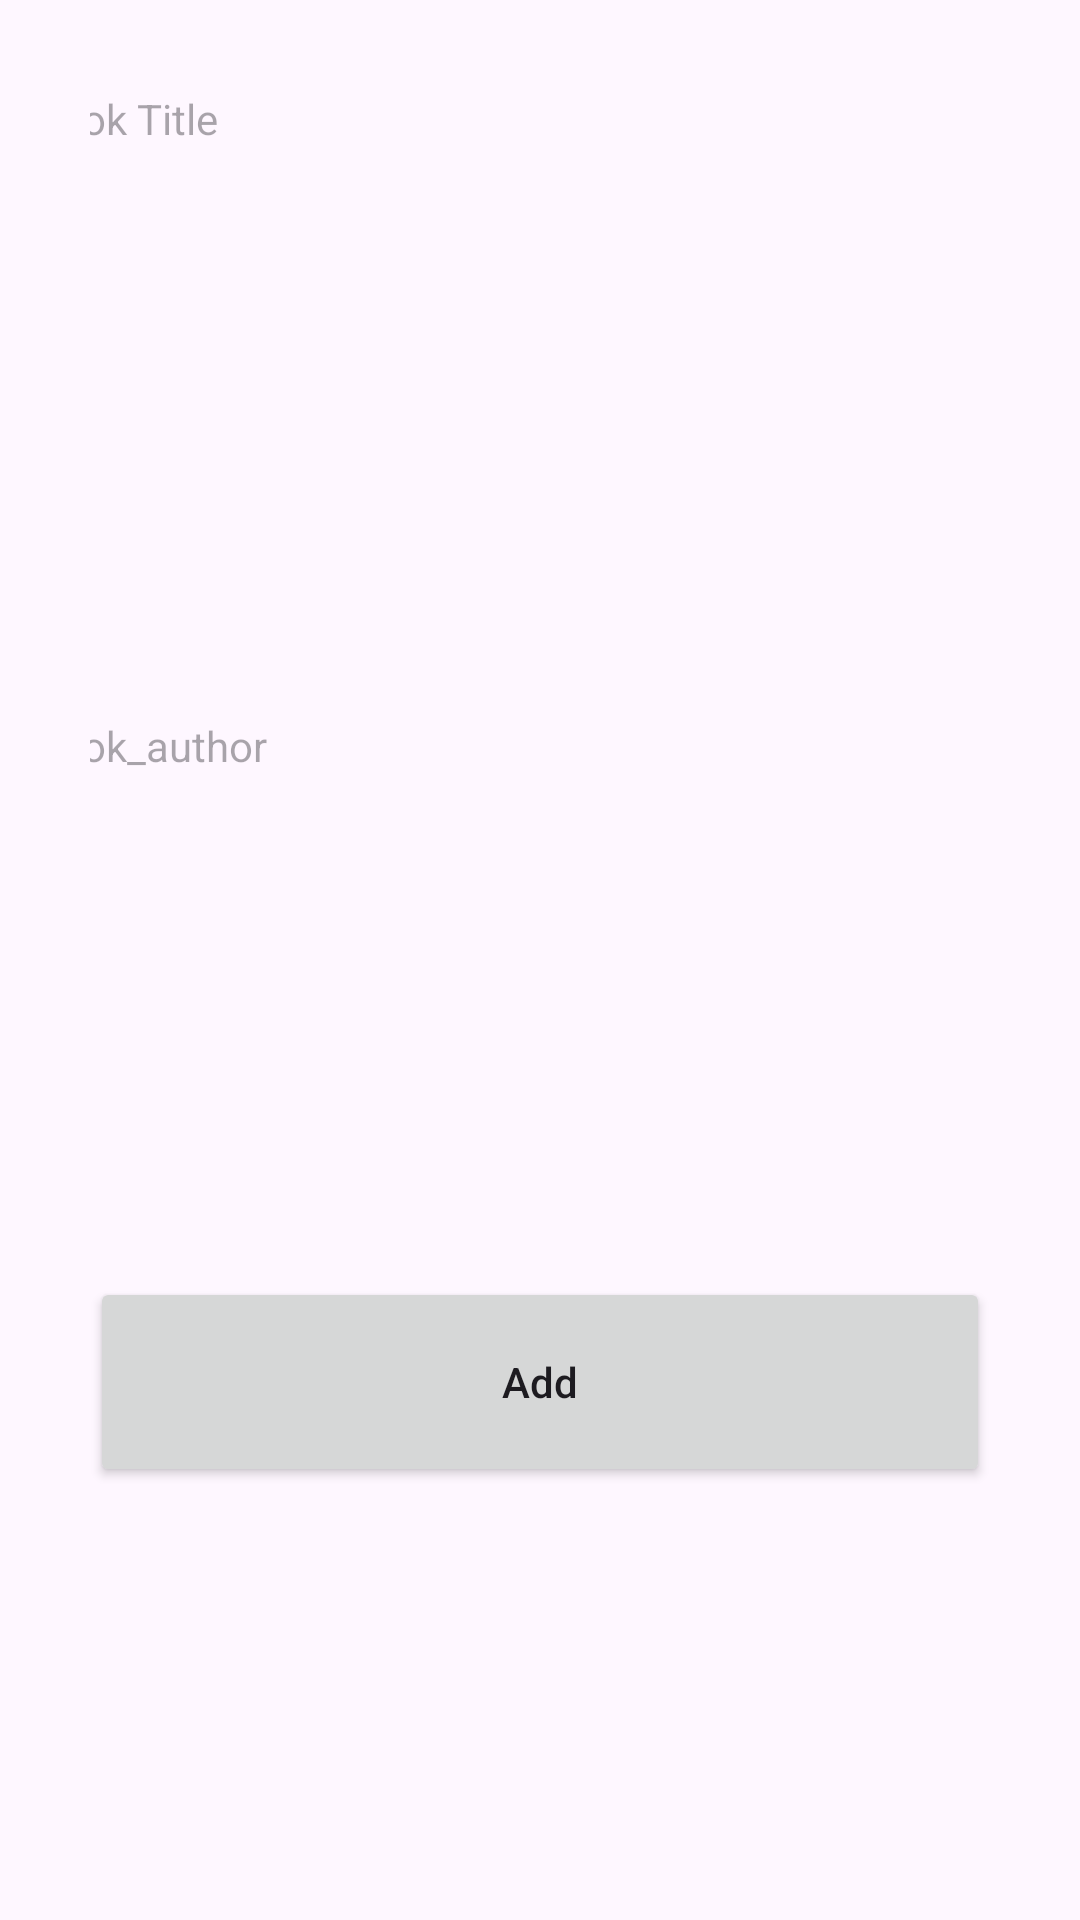

This screen was rendered from an Android layout file. Write that file and the resources it references.
<!-- AndroidManifest.xml: application theme Theme.LibraryManagementSystem -->
<!-- res/layout/activity_add.xml -->
<?xml version="1.0" encoding="utf-8"?>
<androidx.constraintlayout.widget.ConstraintLayout xmlns:android="http://schemas.android.com/apk/res/android"
    xmlns:app="http://schemas.android.com/apk/res-auto"
    xmlns:tools="http://schemas.android.com/tools"
    android:id="@+id/main"
    android:layout_width="match_parent"
    android:layout_height="match_parent"
    tools:context=".AddActivity"
    android:padding="30dp">

    <TextView
        android:id="@+id/title_input"
        android:layout_width="343dp"
        android:layout_height="64dp"
        android:hint="Book Title"
        app:layout_constraintEnd_toEndOf="parent"
        app:layout_constraintHorizontal_bias="0.461"
        app:layout_constraintStart_toStartOf="parent"
        tools:ignore="MissingConstraints"
        tools:layout_editor_absoluteY="169dp" />

    <TextView
        android:id="@+id/author_input"
        android:layout_width="343dp"
        android:layout_height="64dp"
        android:hint="Book_author"
        app:layout_constraintBottom_toBottomOf="parent"
        app:layout_constraintEnd_toEndOf="parent"
        app:layout_constraintHorizontal_bias="0.461"
        app:layout_constraintStart_toStartOf="parent"
        app:layout_constraintTop_toTopOf="parent"
        app:layout_constraintVertical_bias="0.405" />

    <Button
        android:id="@+id/add_Button"
        android:layout_width="match_parent"
        android:layout_height="70dp"
        android:layout_marginTop="8dp"
        android:text="Add"
        android:textAllCaps="false"
        app:layout_constraintBottom_toBottomOf="parent"
        app:layout_constraintEnd_toEndOf="parent"
        app:layout_constraintStart_toStartOf="parent"
        app:layout_constraintTop_toBottomOf="@+id/author_input" />

</androidx.constraintlayout.widget.ConstraintLayout>
<!-- resources referenced by this layout -->
<resources>
  <style name="Theme.LibraryManagementSystem" parent="Base.Theme.LibraryManagementSystem" />
  <style name="Base.Theme.LibraryManagementSystem" parent="Theme.Material3.DayNight.NoActionBar">
          
          
      </style>
</resources>
